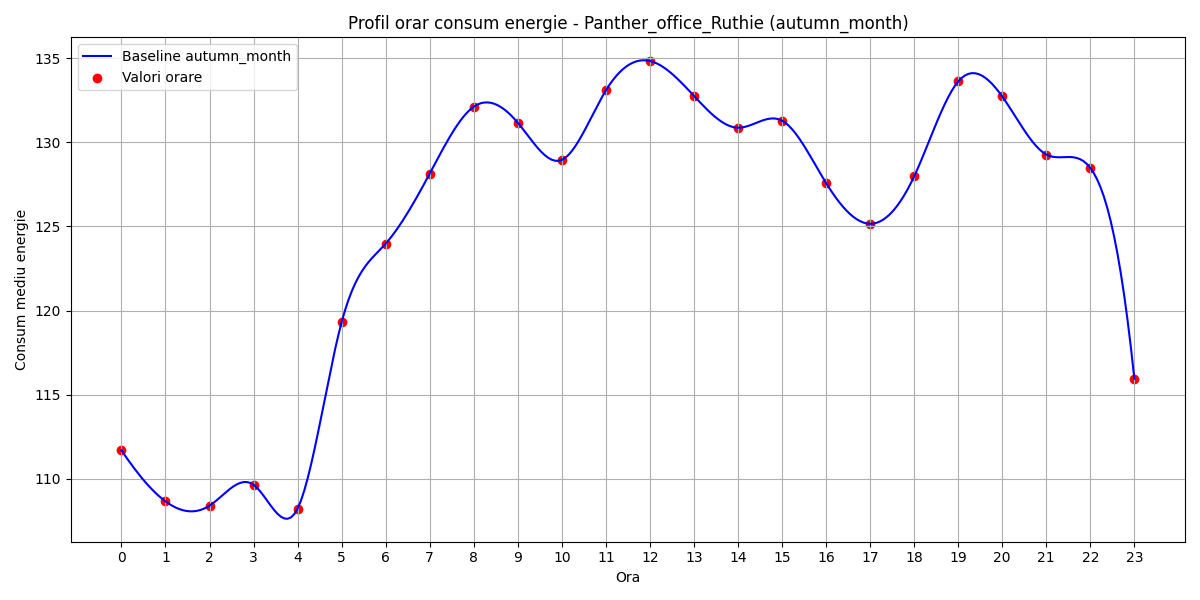

The data file committed next to this chart (first rows):
hour, B(t)
0, 111.7
1, 108.6
2, 108.4
3, 109.6
4, 108.2
5, 119.3
6, 124
7, 128.1
8, 132.1
9, 131.2
10, 129
11, 133.1
12, 134.8
13, 132.8
14, 130.9
15, 131.3
16, 127.6
17, 125.2
18, 128
19, 133.6
20, 132.7
21, 129.3
22, 128.5
23, 115.9
